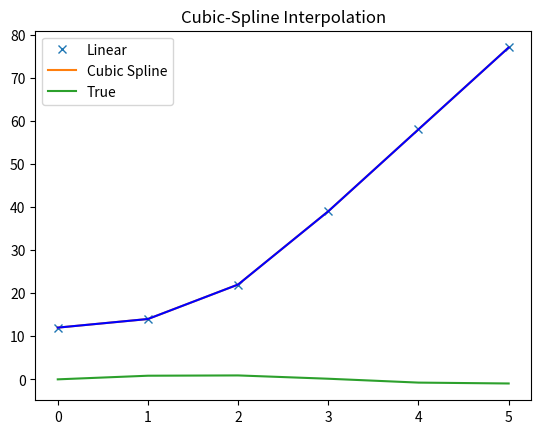

This figure's Python source:
import matplotlib.pyplot as plt
import numpy as np
from scipy import interpolate

#Extra data from excel and put into array
xPoints = [0, 1, 2, 3, 4, 5]
yPoints = [12, 14, 22, 39, 58, 77]
tck = interpolate.splrep(xPoints, yPoints, s=0)
xnew = [0, 1, 2, 3, 4, 5]
ynew = interpolate.splev(xnew, tck, der = 0)

plt.figure()
plt.plot(xPoints, yPoints, 'x', xnew, ynew, xnew, np.sin(xnew), xPoints, yPoints, 'b')
plt.legend(['Linear', 'Cubic Spline', 'True'])
plt.axis('auto')
plt.title('Cubic-Spline Interpolation')
plt.show()